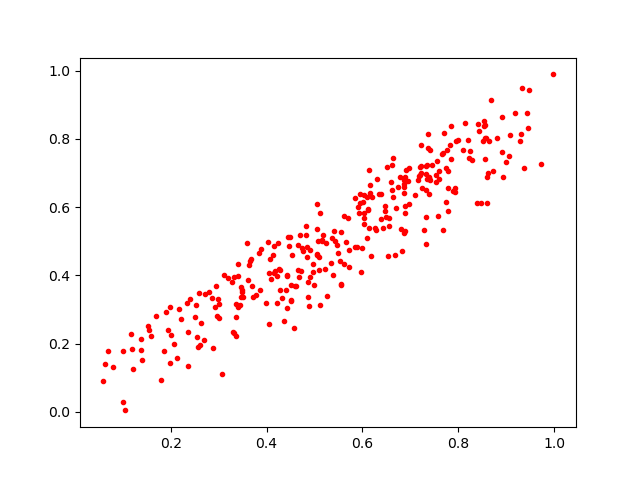

The table this chart was drawn from, first rows:
0.8100701, 0.7661256
0.5433, 0.4995
0.4519, 0.3728
0.6899, 0.5825
0.1898, 0.2914
0.7324, 0.649
0.4285, 0.3567
0.7935, 0.6449
0.483, 0.5448
0.7792, 0.6573
0.7393, 0.6894
0.2564, 0.1909
0.7103, 0.6343
0.1515, 0.2514
0.4417, 0.3988
0.505, 0.5364
0.7859, 0.8385
0.6486, 0.5722
0.451, 0.3268
0.8399, 0.6129
0.3406, 0.3078
0.5361, 0.509
0.8543, 0.8509
0.9434, 0.8749
0.7838, 0.7823
0.8912, 0.8643
0.2582, 0.3475
0.4656, 0.4155
0.4502, 0.3244
0.7244, 0.6557
0.7327, 0.7211
0.675, 0.6596
0.8609, 0.6894
0.8589, 0.8037
0.4968, 0.4326
0.3589, 0.4934
0.6707, 0.597
0.3003, 0.2737
0.6208, 0.6288
0.5229, 0.419
0.2511, 0.2768
0.2367, 0.1356
0.3063, 0.1118
0.4264, 0.419
0.5389, 0.4011
0.6618, 0.7224
0.4038, 0.4979
0.487, 0.3351
0.7382, 0.6837
0.6514, 0.7165
0.8432, 0.8219
0.3653, 0.4418
0.3485, 0.3583
0.7785, 0.5877
0.6976, 0.6077
0.4537, 0.4607
0.5166, 0.5042
0.6633, 0.7431
0.5891, 0.4843
0.3198, 0.3917
0.2988, 0.3298
... 254 more rows
